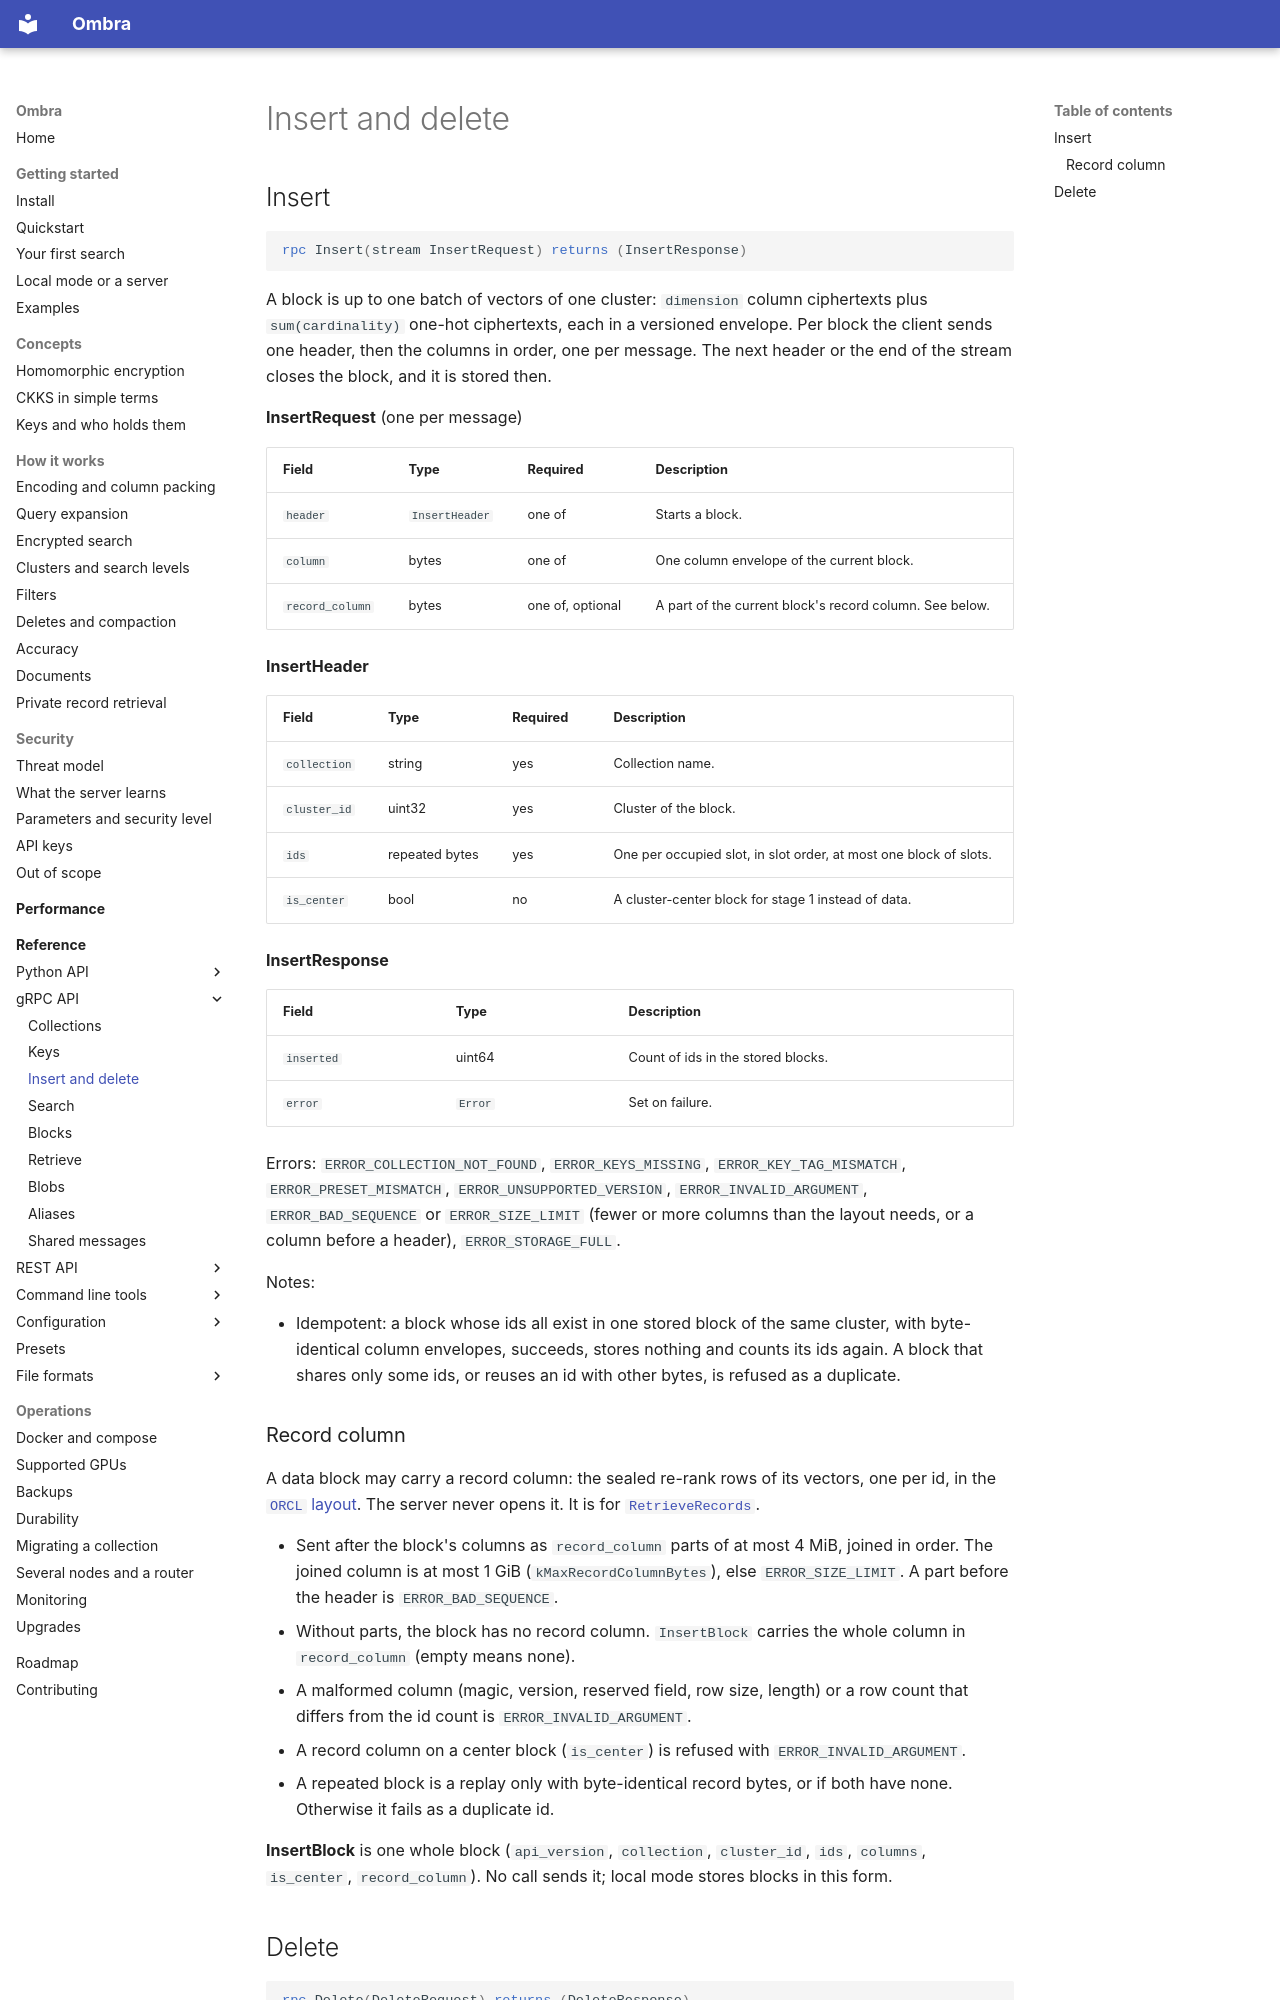

repository: erailabs/ombra · page: reference/grpc/insert-and-delete/index.html · generator: mkdocs

# Insert and delete

## Insert

```proto
rpc Insert(stream InsertRequest) returns (InsertResponse)
```

A block is up to one batch of vectors of one cluster: `dimension` column ciphertexts plus `sum(cardinality)` one-hot ciphertexts, each in a versioned envelope. Per block the client sends one header, then the columns in order, one per message. The next header or the end of the stream closes the block, and it is stored then.

**InsertRequest** (one per message)

| Field | Type | Required | Description |
| --- | --- | --- | --- |
| `header` | `InsertHeader` | one of | Starts a block. |
| `column` | bytes | one of | One column envelope of the current block. |
| `record_column` | bytes | one of, optional | A part of the current block's record column. See below. |

**InsertHeader**

| Field | Type | Required | Description |
| --- | --- | --- | --- |
| `collection` | string | yes | Collection name. |
| `cluster_id` | uint32 | yes | Cluster of the block. |
| `ids` | repeated bytes | yes | One per occupied slot, in slot order, at most one block of slots. |
| `is_center` | bool | no | A cluster-center block for stage 1 instead of data. |

**InsertResponse**

| Field | Type | Description |
| --- | --- | --- |
| `inserted` | uint64 | Count of ids in the stored blocks. |
| `error` | `Error` | Set on failure. |

Errors: `ERROR_COLLECTION_NOT_FOUND`, `ERROR_KEYS_MISSING`, `ERROR_KEY_TAG_MISMATCH`, `ERROR_PRESET_MISMATCH`, `ERROR_UNSUPPORTED_VERSION`, `ERROR_INVALID_ARGUMENT`, `ERROR_BAD_SEQUENCE` or `ERROR_SIZE_LIMIT` (fewer or more columns than the layout needs, or a column before a header), `ERROR_STORAGE_FULL`.

Notes:

- Idempotent: a block whose ids all exist in one stored block of the same cluster, with byte-identical column envelopes, succeeds, stores nothing and counts its ids again. A block that shares only some ids, or reuses an id with other bytes, is refused as a duplicate.
